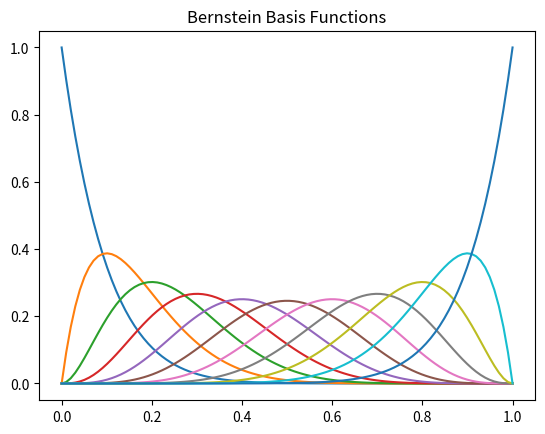

Source code (Python):
from numpy import linspace as lin  # linespace
from scipy.special import comb  # binomial coefficient
import matplotlib.pyplot as plt  # plotting

x = lin(0, 1, 100)  # Input as 100 floats between 0 and 1
num: int = 10  # The degree

# returns the value from the Bernstein basis function at the point x
def bern(i: int, n: int, x: float) -> float:
    return comb(n, i) * x ** i * (1 - x) ** (n-i)

# Iterates through all of the functions for the degree
for c in range(num + 1):
    # Plots all of the functions 
    plt.plot(x, [bern(c, num, i) for i in x])

plt.title("Bernstein Basis Functions")  # Title
plt.show()  # displays graphs